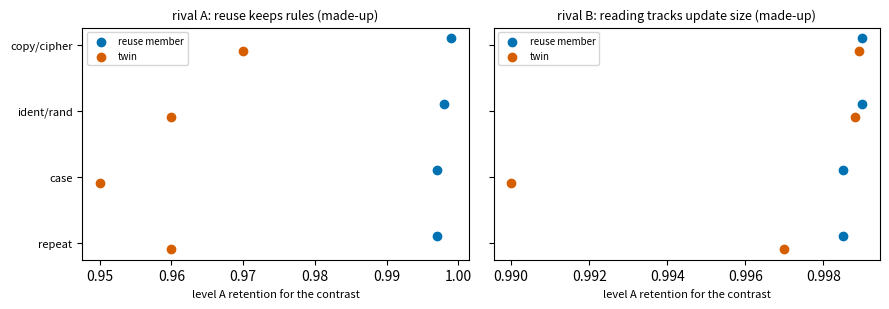

Recreate this plot in Python. (Note: this script raises an exception after producing the figure.)
"""Planned figure for P1.25 run 2, drawn with made-up numbers: one panel per rival (level A, mean over orders).

    ~/commute-agents/fleet/cpu-run python experiments/rule_retention_pairs/sketch.py
"""

from pathlib import Path

import matplotlib.pyplot as plt

pairs = ["copy/cipher", "ident/rand", "case", "repeat"]
outcomes = {"rival A: reuse keeps rules (made-up)": ([0.999, 0.998, 0.997, 0.997], [0.97, 0.96, 0.95, 0.96]),
            "rival B: reading tracks update size (made-up)": ([0.9990, 0.9990, 0.9985, 0.9985], [0.9989, 0.9988, 0.990, 0.997])}  # fmt: skip
fig, axs = plt.subplots(1, 2, figsize=(9, 3.2), sharey=True)
for ax, (title, (reuse, twin)) in zip(axs, outcomes.items(), strict=True):
    ys = range(len(pairs))
    ax.scatter(reuse, [y - 0.1 for y in ys], color="#0072B2", label="reuse member")
    ax.scatter(twin, [y + 0.1 for y in ys], color="#D55E00", label="twin")
    ax.set_yticks(list(ys), pairs, fontsize=8)
    ax.set_title(title, fontsize=9)
    ax.set_xlabel("level A retention for the contrast", fontsize=8)
    ax.legend(fontsize=7)
axs[0].invert_yaxis()
fig.tight_layout()
(Path(__file__).parent / "figures").mkdir(exist_ok=True)
fig.savefig(Path(__file__).parent / "figures" / "sketch.png", dpi=120)
